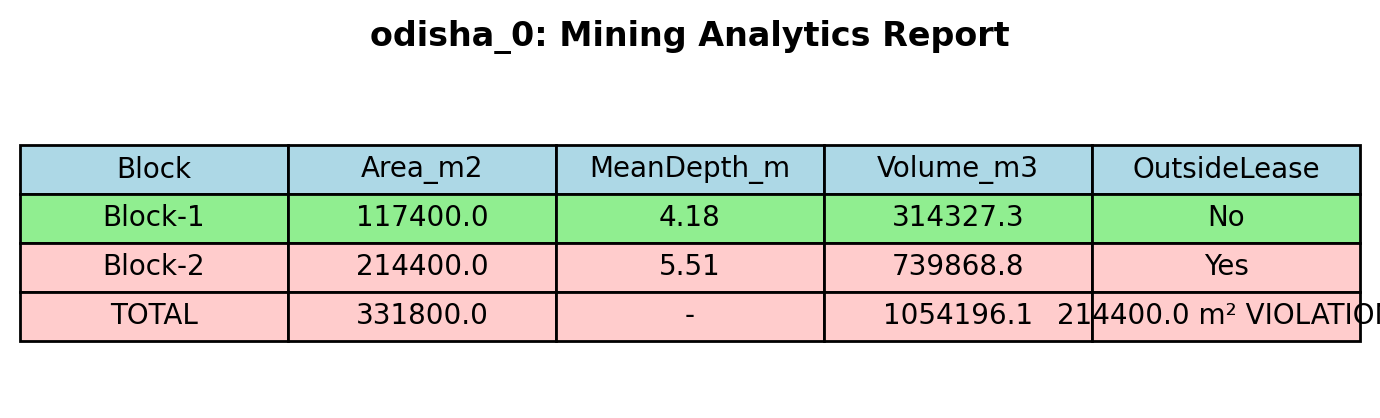

The file beside this chart, header and first rows:
Block, Area_m2, MeanDepth_m, Volume_m3, OutsideLease
Block-1, 117400, 4.18, 314327, No
Block-2, 214400, 5.51, 739869, Yes
TOTAL, 331800, -, 1054196, 214400.0 m² VIOLATION
